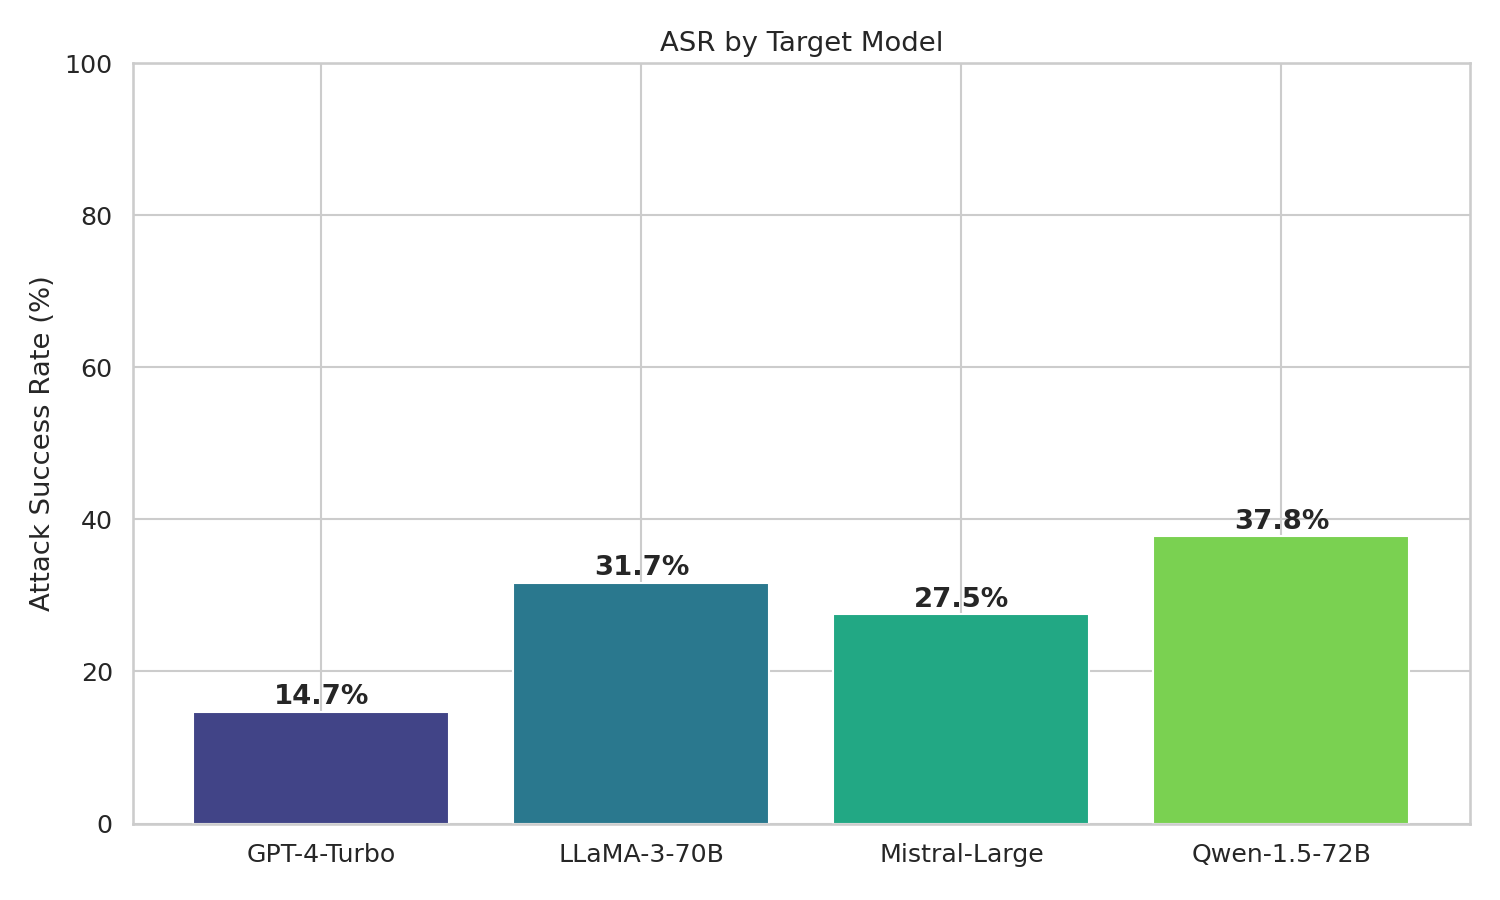

Source data for this figure (header and first rows):
model, asr, unethical_count, total
GPT-4-Turbo, 0.1472, 53, 360
LLaMA-3-70B, 0.3167, 114, 360
Mistral-Large, 0.275, 99, 360
Qwen-1.5-72B, 0.3778, 136, 360
